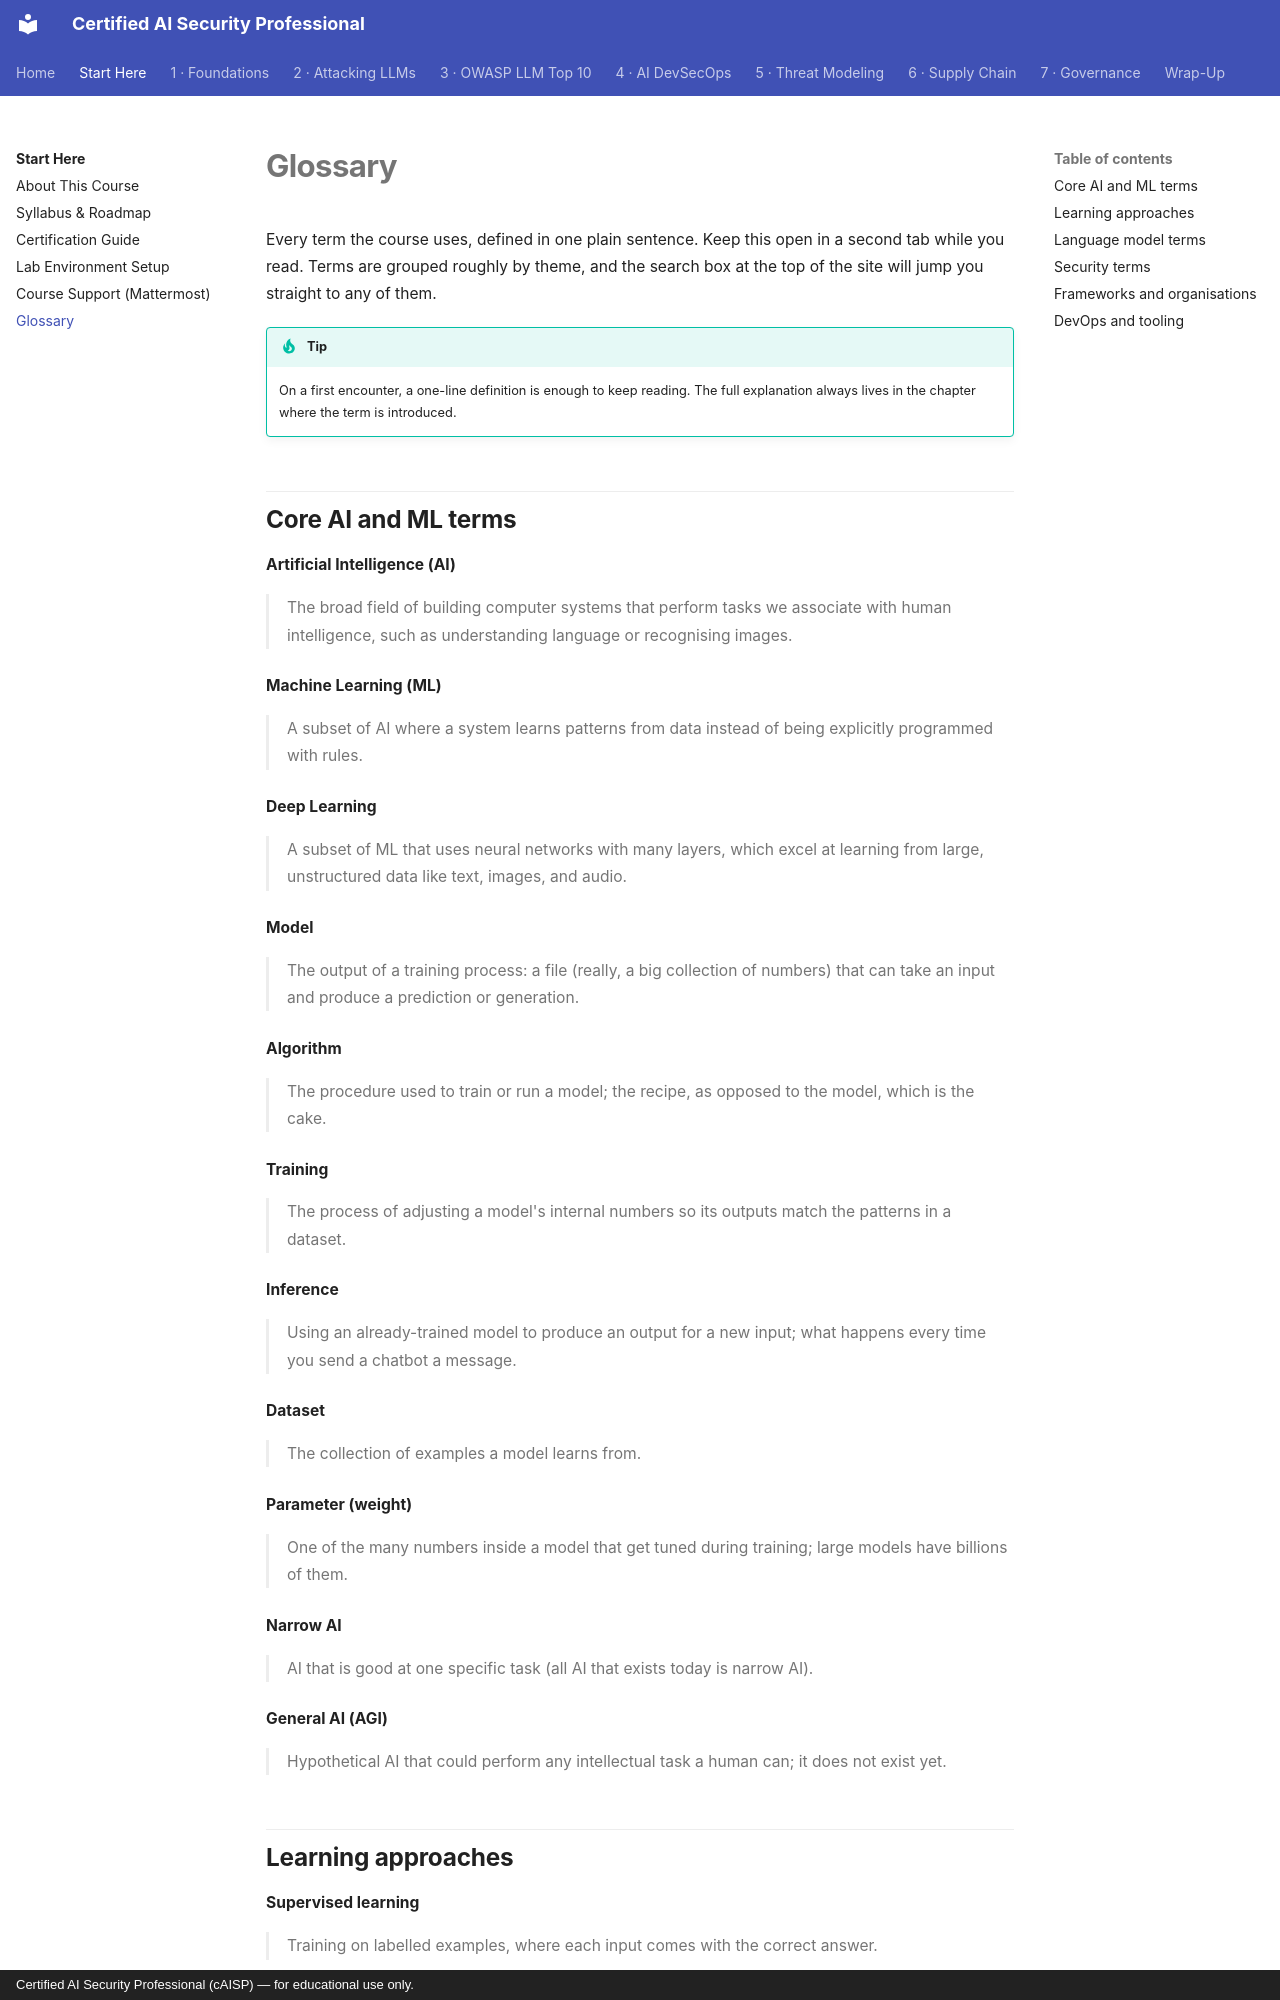

repository: def-SaYaN/Certified-AI-Security-Professional · page: start-here/glossary/index.html · generator: mkdocs · copyright: Certified AI Security Professional (cAISP) — for educational use only.

# Glossary

Every term the course uses, defined in one plain sentence. Keep this open in a second tab
while you read. Terms are grouped roughly by theme, and the search box at the top of the
site will jump you straight to any of them.

!!! tip
    On a first encounter, a one-line definition is enough to keep reading. The full
    explanation always lives in the chapter where the term is introduced.

## Core AI and ML terms

<dl class="caisp-terms" markdown>

<dt>Artificial Intelligence (AI)</dt>
<dd>The broad field of building computer systems that perform tasks we associate with human
intelligence, such as understanding language or recognising images.</dd>

<dt>Machine Learning (ML)</dt>
<dd>A subset of AI where a system learns patterns from data instead of being explicitly
programmed with rules.</dd>

<dt>Deep Learning</dt>
<dd>A subset of ML that uses neural networks with many layers, which excel at learning from
large, unstructured data like text, images, and audio.</dd>

<dt>Model</dt>
<dd>The output of a training process: a file (really, a big collection of numbers) that can
take an input and produce a prediction or generation.</dd>

<dt>Algorithm</dt>
<dd>The procedure used to train or run a model; the recipe, as opposed to the model, which
is the cake.</dd>

<dt>Training</dt>
<dd>The process of adjusting a model's internal numbers so its outputs match the patterns in
a dataset.</dd>

<dt>Inference</dt>
<dd>Using an already-trained model to produce an output for a new input; what happens every
time you send a chatbot a message.</dd>

<dt>Dataset</dt>
<dd>The collection of examples a model learns from.</dd>

<dt>Parameter (weight)</dt>
<dd>One of the many numbers inside a model that get tuned during training; large models have
billions of them.</dd>

<dt>Narrow AI</dt>
<dd>AI that is good at one specific task (all AI that exists today is narrow AI).</dd>

<dt>General AI (AGI)</dt>
<dd>Hypothetical AI that could perform any intellectual task a human can; it does not exist
yet.</dd>

</dl>
